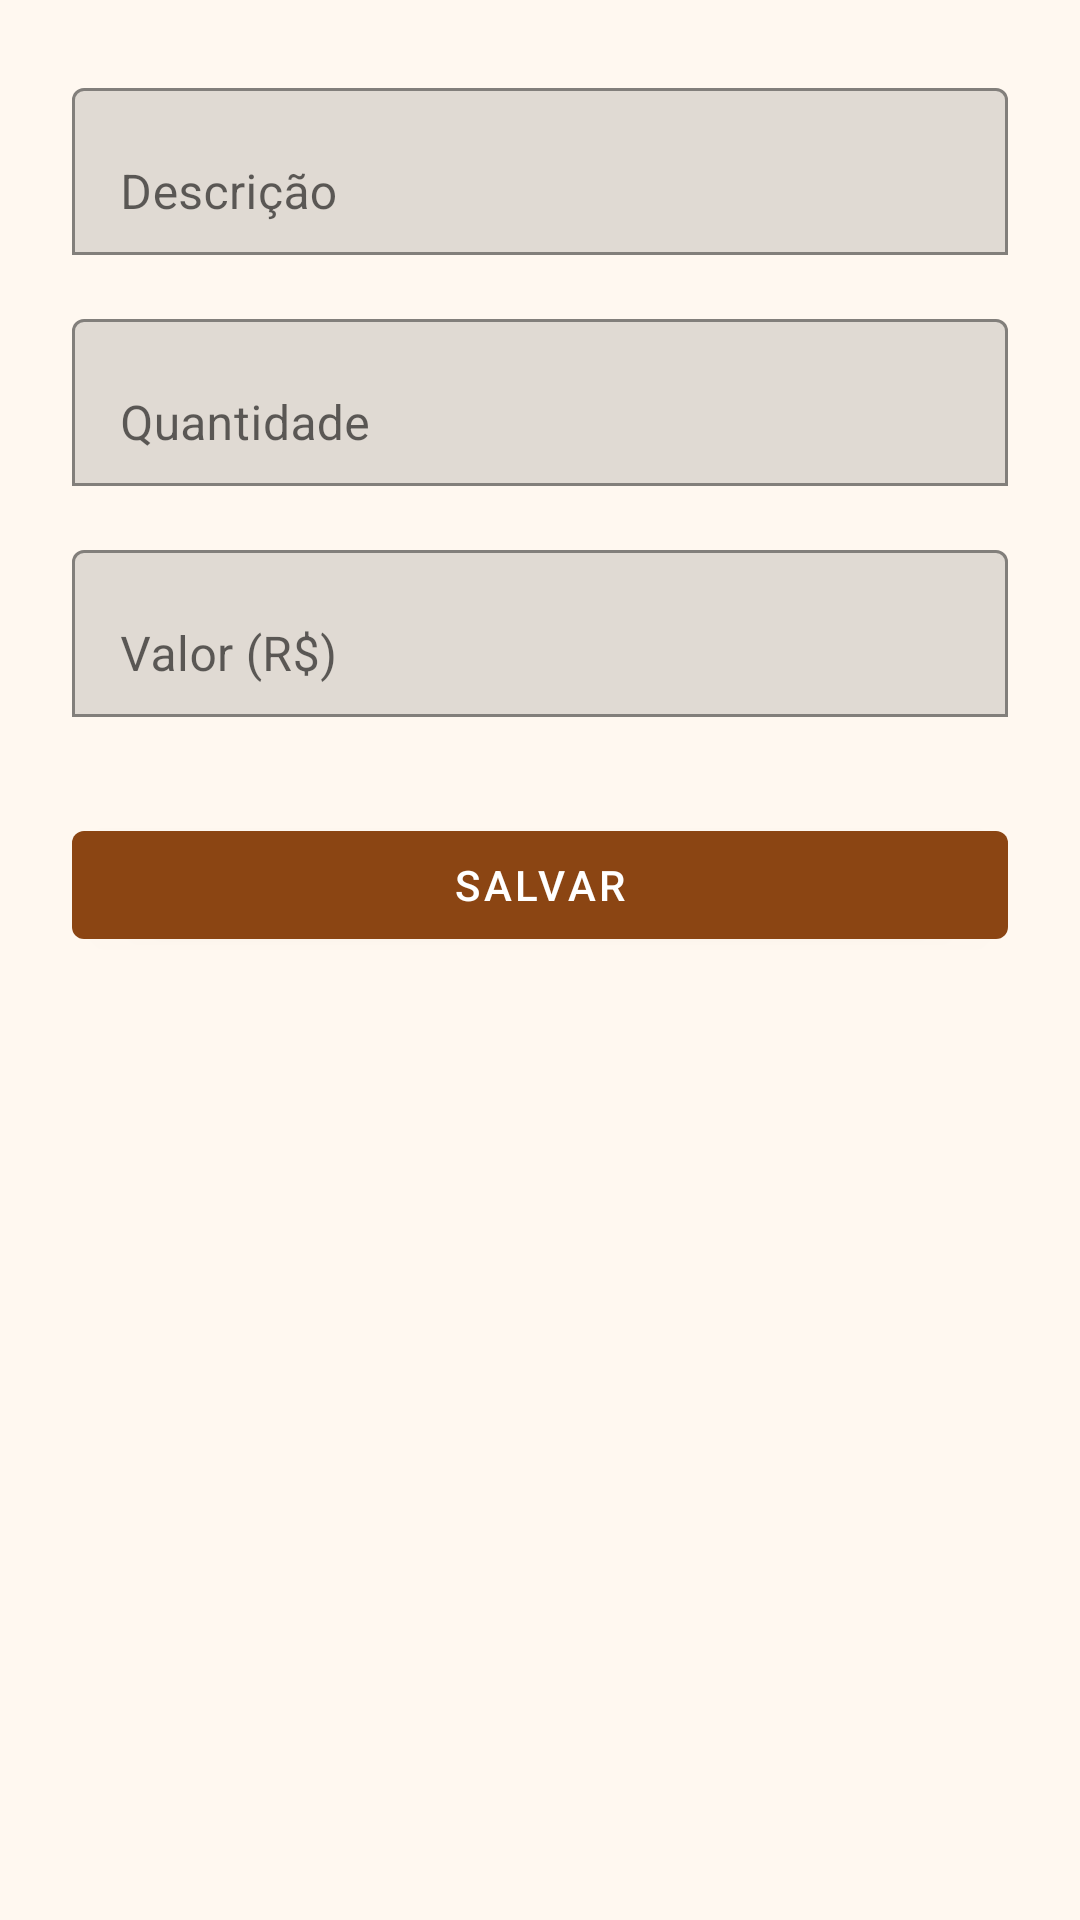

The Android layout XML behind this screen, and the referenced resources:
<!-- AndroidManifest.xml: application theme Theme.DocelarPadaria -->
<!-- res/layout/activity_nova_venda.xml -->
<?xml version="1.0" encoding="utf-8"?>
<ScrollView xmlns:android="http://schemas.android.com/apk/res/android"
    xmlns:app="http://schemas.android.com/apk/res-auto"
    android:layout_width="match_parent"
    android:layout_height="match_parent"
    android:background="@color/background"
    android:fillViewport="true">

    <LinearLayout
        android:layout_width="match_parent"
        android:layout_height="wrap_content"
        android:orientation="vertical"
        android:padding="24dp">

        <com.google.android.material.textfield.TextInputLayout
            android:id="@+id/inputDescricaoLayout"
            android:layout_width="match_parent"
            android:layout_height="wrap_content"
            android:hint="@string/descricao"
            app:boxBackgroundMode="outline">

            <com.google.android.material.textfield.TextInputEditText
                android:id="@+id/inputDescricao"
                android:layout_width="match_parent"
                android:layout_height="wrap_content"
                android:inputType="textMultiLine|textVisiblePassword" />
        </com.google.android.material.textfield.TextInputLayout>

        <com.google.android.material.textfield.TextInputLayout
            android:layout_width="match_parent"
            android:layout_height="wrap_content"
            android:layout_marginTop="16dp"
            android:hint="@string/quantidade"
            app:boxBackgroundMode="outline">

            <com.google.android.material.textfield.TextInputEditText
                android:id="@+id/inputQuantidade"
                android:layout_width="match_parent"
                android:layout_height="wrap_content"
                android:inputType="number" />
        </com.google.android.material.textfield.TextInputLayout>

        <com.google.android.material.textfield.TextInputLayout
            android:layout_width="match_parent"
            android:layout_height="wrap_content"
            android:layout_marginTop="16dp"
            android:hint="@string/valor"
            app:boxBackgroundMode="outline"
            app:suffixText="R$">

            <com.google.android.material.textfield.TextInputEditText
                android:id="@+id/inputValor"
                android:layout_width="match_parent"
                android:layout_height="wrap_content"
                android:digits="0123456789,."
                android:inputType="numberDecimal" />
        </com.google.android.material.textfield.TextInputLayout>

        <com.google.android.material.button.MaterialButton
            android:id="@+id/btnSalvarVenda"
            android:layout_width="match_parent"
            android:layout_height="wrap_content"
            android:layout_marginTop="32dp"
            android:text="@string/salvar" />
    </LinearLayout>
</ScrollView>
<!-- resources referenced by this layout -->
<resources>
  <color name="background">#FFF8F0</color>
  <string name="descricao">Descrição</string>
  <string name="quantidade">Quantidade</string>
  <string name="salvar">Salvar</string>
  <string name="valor">Valor (R$)</string>
  <style name="Theme.DocelarPadaria" parent="Theme.MaterialComponents.DayNight.NoActionBar">
          <item name="colorPrimary">@color/primary</item>
          <item name="colorPrimaryDark">@color/primary_dark</item>
          <item name="colorAccent">@color/accent</item>
          <item name="android:windowBackground">@color/background</item>
          <item name="android:statusBarColor">@color/primary_dark</item>
      </style>
  <color name="primary">#8B4513</color>
  <color name="primary_dark">#5D2E0C</color>
  <color name="accent">#D2691E</color>
</resources>
